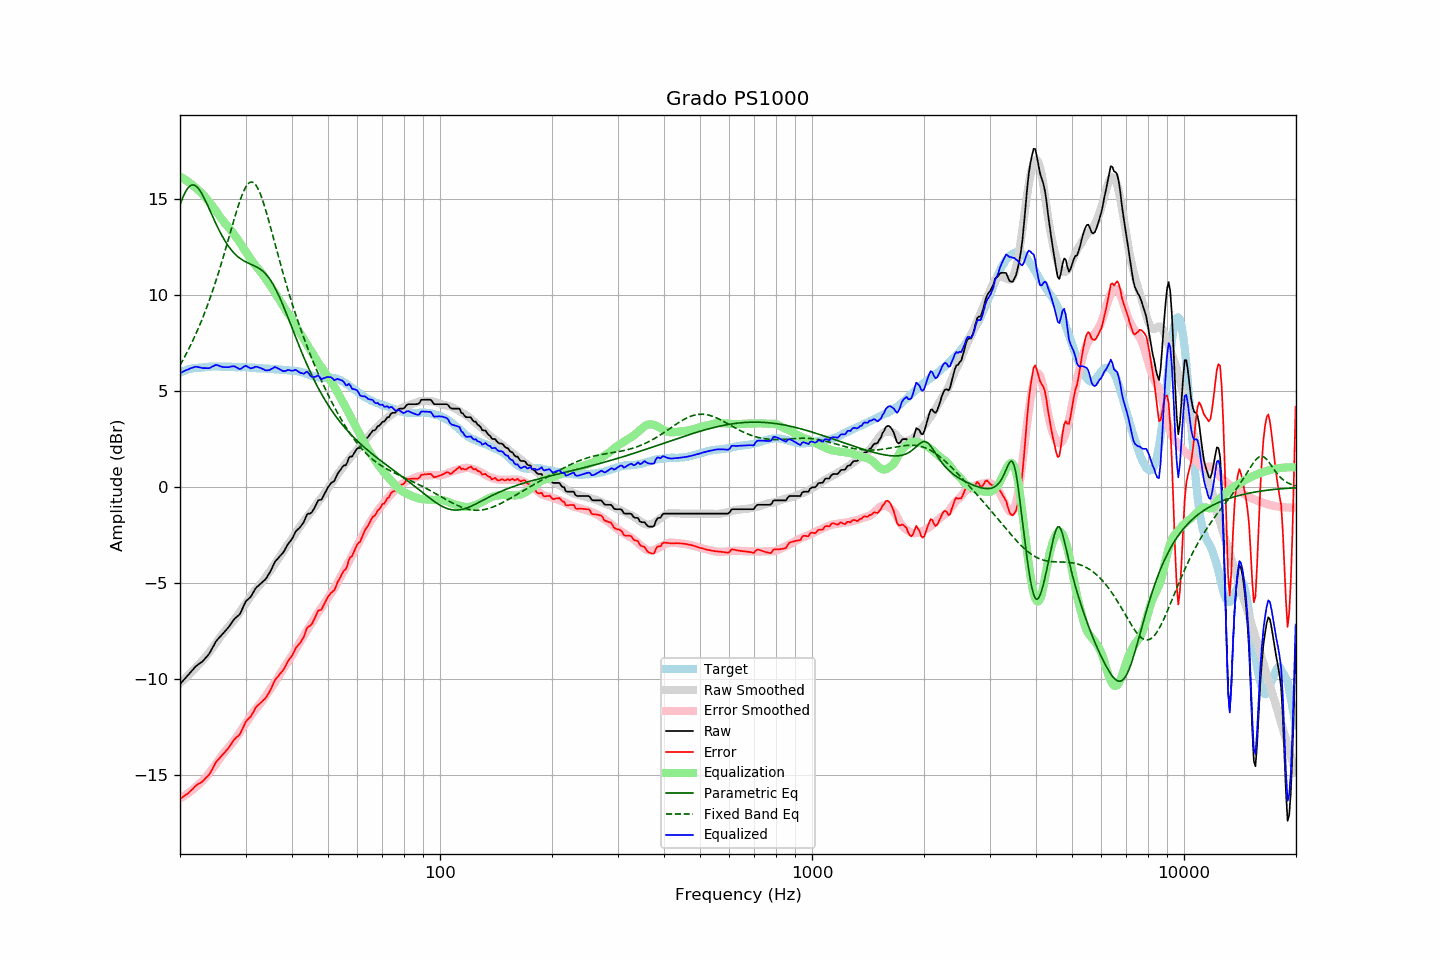

The table this chart was drawn from, first rows:
frequency, raw, error, smoothed, error_smoothed, equalization, parametric_eq, fixed_band_eq, equalized_raw, equalized_smoothed, target
20.00, -10.24, -16.22, -10.19, -16.19, 16.19, 14.71, 6.37, 5.95, 6.00, 5.98
20.20, -10.15, -16.17, -10.12, -16.14, 16.14, 14.94, 6.51, 5.99, 6.03, 6.02
20.40, -10.06, -16.11, -10.04, -16.09, 16.09, 15.15, 6.66, 6.03, 6.05, 6.05
20.61, -9.96, -16.04, -9.96, -16.04, 16.04, 15.33, 6.82, 6.08, 6.08, 6.08
20.81, -9.87, -15.99, -9.88, -15.99, 15.99, 15.48, 6.98, 6.11, 6.11, 6.12
21.02, -9.78, -15.94, -9.80, -15.93, 15.93, 15.60, 7.14, 6.15, 6.13, 6.16
21.23, -9.68, -15.85, -9.72, -15.87, 15.87, 15.69, 7.31, 6.18, 6.15, 6.17
21.44, -9.58, -15.77, -9.63, -15.80, 15.80, 15.74, 7.48, 6.22, 6.17, 6.19
21.66, -9.49, -15.70, -9.55, -15.73, 15.73, 15.76, 7.65, 6.24, 6.19, 6.21
21.87, -9.39, -15.61, -9.46, -15.66, 15.66, 15.74, 7.83, 6.27, 6.21, 6.22
22.09, -9.30, -15.53, -9.37, -15.59, 15.59, 15.69, 8.02, 6.29, 6.22, 6.23
22.31, -9.24, -15.47, -9.28, -15.51, 15.51, 15.61, 8.21, 6.27, 6.23, 6.23
22.54, -9.18, -15.42, -9.20, -15.44, 15.44, 15.51, 8.41, 6.26, 6.24, 6.24
22.76, -9.12, -15.37, -9.11, -15.36, 15.36, 15.38, 8.61, 6.24, 6.25, 6.25
22.99, -9.06, -15.31, -9.02, -15.28, 15.28, 15.24, 8.81, 6.22, 6.26, 6.25
23.22, -8.97, -15.23, -8.92, -15.19, 15.19, 15.08, 9.03, 6.22, 6.27, 6.26
23.45, -8.87, -15.14, -8.82, -15.09, 15.09, 14.91, 9.24, 6.22, 6.27, 6.27
23.69, -8.78, -15.06, -8.72, -14.99, 14.99, 14.73, 9.47, 6.21, 6.28, 6.28
23.92, -8.68, -14.97, -8.61, -14.89, 14.89, 14.54, 9.69, 6.21, 6.28, 6.29
24.16, -8.54, -14.84, -8.50, -14.78, 14.78, 14.36, 9.93, 6.24, 6.29, 6.30
24.40, -8.38, -14.69, -8.38, -14.67, 14.67, 14.17, 10.17, 6.29, 6.29, 6.31
24.65, -8.23, -14.53, -8.27, -14.56, 14.56, 13.98, 10.42, 6.33, 6.29, 6.30
24.89, -8.07, -14.37, -8.15, -14.44, 14.44, 13.80, 10.67, 6.38, 6.29, 6.30
25.14, -7.95, -14.25, -8.03, -14.33, 14.33, 13.62, 10.93, 6.38, 6.30, 6.30
25.39, -7.86, -14.16, -7.91, -14.21, 14.21, 13.45, 11.20, 6.35, 6.30, 6.30
25.65, -7.77, -14.07, -7.79, -14.09, 14.09, 13.29, 11.47, 6.32, 6.30, 6.30
25.91, -7.68, -13.96, -7.68, -13.97, 13.97, 13.13, 11.74, 6.29, 6.29, 6.28
26.16, -7.59, -13.88, -7.57, -13.86, 13.86, 12.98, 12.02, 6.27, 6.29, 6.29
26.43, -7.49, -13.78, -7.47, -13.76, 13.76, 12.84, 12.31, 6.26, 6.29, 6.29
26.69, -7.39, -13.68, -7.37, -13.66, 13.66, 12.71, 12.60, 6.27, 6.28, 6.29
26.96, -7.30, -13.59, -7.28, -13.56, 13.56, 12.58, 12.89, 6.26, 6.28, 6.29
27.23, -7.18, -13.47, -7.19, -13.47, 13.47, 12.47, 13.18, 6.28, 6.28, 6.29
27.50, -7.06, -13.35, -7.08, -13.36, 13.36, 12.36, 13.48, 6.30, 6.28, 6.29
27.77, -6.94, -13.22, -6.98, -13.25, 13.25, 12.26, 13.77, 6.31, 6.28, 6.28
28.05, -6.83, -13.11, -6.86, -13.14, 13.14, 12.17, 14.06, 6.31, 6.27, 6.28
28.33, -6.76, -13.02, -6.75, -13.02, 13.02, 12.09, 14.34, 6.26, 6.27, 6.26
28.62, -6.69, -12.96, -6.64, -12.91, 12.91, 12.02, 14.61, 6.21, 6.27, 6.27
28.90, -6.62, -12.89, -6.52, -12.79, 12.79, 11.95, 14.86, 6.16, 6.27, 6.27
29.19, -6.47, -12.73, -6.39, -12.66, 12.66, 11.89, 15.10, 6.19, 6.26, 6.26
29.48, -6.28, -12.55, -6.27, -12.53, 12.53, 11.84, 15.31, 6.25, 6.26, 6.27
29.78, -6.09, -12.36, -6.14, -12.40, 12.40, 11.79, 15.50, 6.31, 6.26, 6.27
30.08, -5.92, -12.19, -6.02, -12.27, 12.27, 11.74, 15.66, 6.34, 6.25, 6.27
30.38, -5.85, -12.10, -5.89, -12.14, 12.14, 11.70, 15.78, 6.29, 6.25, 6.25
30.68, -5.77, -12.02, -5.77, -12.01, 12.01, 11.67, 15.87, 6.24, 6.24, 6.25
30.99, -5.69, -11.93, -5.66, -11.89, 11.89, 11.63, 15.91, 6.20, 6.24, 6.24
31.30, -5.55, -11.79, -5.54, -11.78, 11.78, 11.59, 15.90, 6.22, 6.23, 6.24
31.61, -5.41, -11.65, -5.43, -11.66, 11.66, 11.55, 15.86, 6.25, 6.23, 6.24
31.93, -5.26, -11.48, -5.33, -11.55, 11.55, 11.51, 15.77, 6.29, 6.22, 6.22
32.24, -5.17, -11.38, -5.23, -11.45, 11.45, 11.47, 15.64, 6.28, 6.22, 6.21
32.57, -5.10, -11.31, -5.14, -11.35, 11.35, 11.42, 15.48, 6.25, 6.21, 6.21
32.89, -5.02, -11.23, -5.04, -11.25, 11.25, 11.37, 15.28, 6.23, 6.21, 6.21
33.22, -4.95, -11.16, -4.94, -11.14, 11.14, 11.30, 15.05, 6.19, 6.20, 6.21
33.55, -4.87, -11.07, -4.83, -11.02, 11.02, 11.23, 14.80, 6.15, 6.20, 6.20
33.89, -4.80, -11.00, -4.71, -10.90, 10.90, 11.15, 14.53, 6.10, 6.19, 6.20
34.23, -4.68, -10.88, -4.59, -10.78, 10.78, 11.05, 14.25, 6.10, 6.19, 6.20
34.57, -4.55, -10.74, -4.48, -10.66, 10.66, 10.95, 13.95, 6.11, 6.18, 6.19
34.92, -4.41, -10.59, -4.36, -10.54, 10.54, 10.83, 13.65, 6.13, 6.18, 6.18
35.27, -4.24, -10.42, -4.25, -10.42, 10.42, 10.71, 13.34, 6.18, 6.17, 6.18
35.62, -4.06, -10.23, -4.12, -10.29, 10.29, 10.57, 13.03, 6.23, 6.17, 6.17
35.97, -3.88, -10.04, -3.99, -10.16, 10.16, 10.41, 12.72, 6.28, 6.16, 6.16
... 635 more rows
